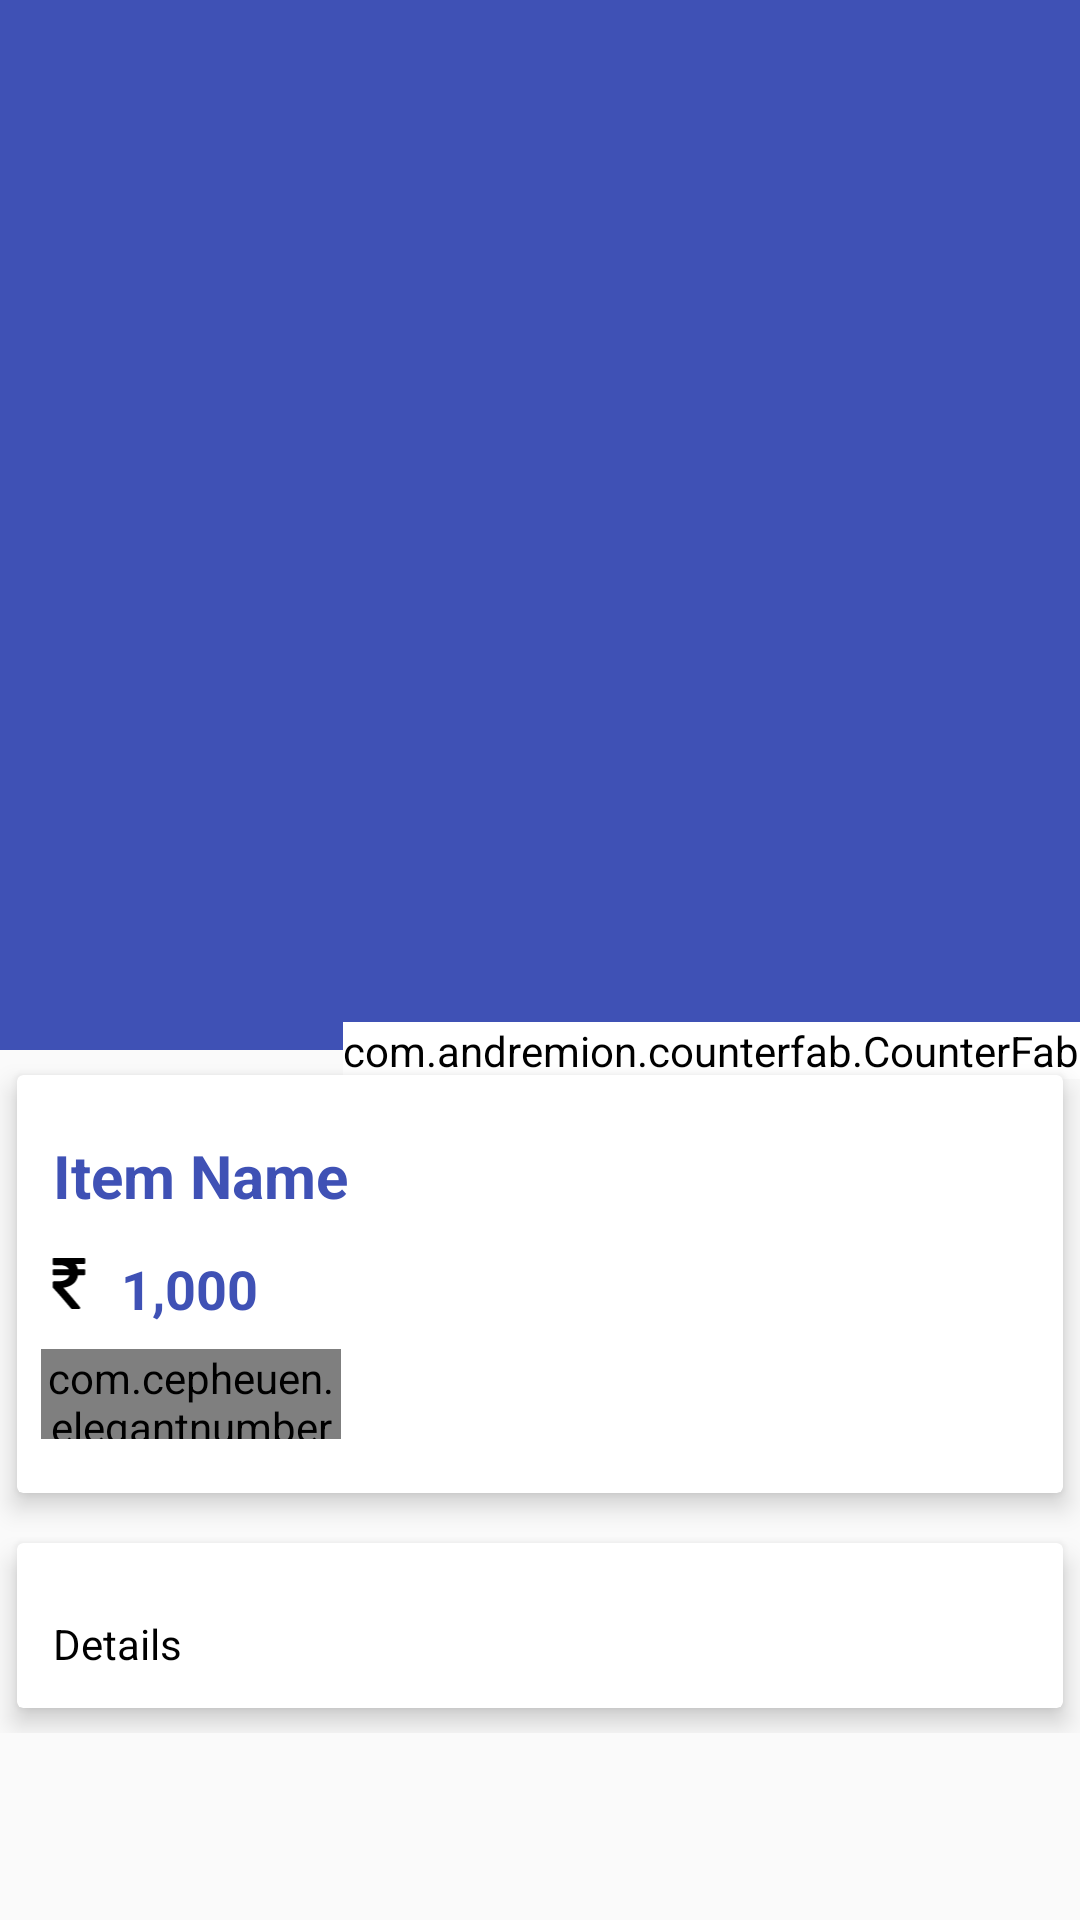

This screen was rendered from an Android layout file. Write that file and the resources it references.
<!-- AndroidManifest.xml: application theme AppTheme -->
<!-- res/layout/activity_rent_product.xml -->
<?xml version="1.0" encoding="utf-8"?>
<androidx.coordinatorlayout.widget.CoordinatorLayout xmlns:android="http://schemas.android.com/apk/res/android"
    xmlns:app="http://schemas.android.com/apk/res-auto"
    xmlns:tools="http://schemas.android.com/tools"
    android:layout_width="match_parent"
    android:layout_height="match_parent"
    tools:context=".RentProduct">

    <com.google.android.material.appbar.AppBarLayout
        android:id="@+id/app_bar_layout"
        android:layout_width="match_parent"
        android:layout_height="wrap_content"
        android:theme="@style/ThemeOverlay.AppCompat.Dark.ActionBar"
        android:fitsSystemWindows="true">

        <com.google.android.material.appbar.CollapsingToolbarLayout
            android:id="@+id/collapsing"
            android:layout_width="match_parent"
            android:layout_height="350dp"
            android:fitsSystemWindows="true"
            app:layout_scrollFlags="scroll|exitUntilCollapsed"
            app:contentScrim="#0e0d0e">

            <ImageView
                android:id="@+id/img_item"
                android:layout_width="match_parent"
                android:layout_height="match_parent"
                android:contentDescription="@null"
                android:scaleType="centerCrop"
                app:layout_collapseMode="parallax"
                />
        </com.google.android.material.appbar.CollapsingToolbarLayout>

    </com.google.android.material.appbar.AppBarLayout>

    <com.andremion.counterfab.CounterFab
        android:id="@+id/btnCart"
        android:src="@drawable/ic_shopping_cart_black_24dp"
        android:backgroundTint="@android:color/white"
        android:layout_width="wrap_content"
        android:layout_height="wrap_content"
        app:elevation="6dp"
        app:pressedTranslationZ="12dp"
        app:layout_anchor="@id/app_bar_layout"
        app:layout_anchorGravity="bottom|right|end"
        app:useCompatPadding="true"
        />

    <androidx.core.widget.NestedScrollView
        android:id="@+id/nestedScrollView"
        android:clipToPadding="false"
        android:layout_width="match_parent"
        android:layout_height="match_parent"
        app:layout_behavior="@string/appbar_scrolling_view_behavior">

        <LinearLayout
            android:orientation="vertical"
            android:layout_width="match_parent"
            android:layout_height="wrap_content">

            <androidx.cardview.widget.CardView
                android:layout_width="match_parent"
                android:layout_height="wrap_content"
                app:cardElevation="5dp"
                app:cardUseCompatPadding="true">

                <LinearLayout
                    android:orientation="vertical"
                    android:layout_width="match_parent"
                    android:layout_height="wrap_content">

                    <TextView
                        android:id="@+id/item_name"
                        android:layout_marginTop="8dp"
                        android:padding="12dp"
                        android:text="Item Name"
                        android:textColor="@color/colorPrimary"
                        android:textSize="20sp"
                        android:textStyle="bold"
                        android:layout_width="wrap_content"
                        android:layout_height="wrap_content" />

                    <LinearLayout
                        android:id="@+id/layout_rent"
                        android:orientation="horizontal"
                        android:layout_width="match_parent"
                        android:layout_height="wrap_content">

                        <ImageView
                            android:layout_width="0dp"
                            android:layout_height="17dp"
                            android:layout_marginTop="2dp"
                            android:layout_weight="1"
                            android:src="@drawable/ic_rupee_indian" />

                        <TextView
                            android:id="@+id/item_rent"
                            android:text="1,000"
                            android:textColor="@color/colorPrimary"
                            android:textSize="18sp"
                            android:textStyle="bold"
                            android:layout_weight="9"
                            android:layout_width="0dp"
                            android:layout_height="wrap_content" />

                    </LinearLayout>

                    <com.cepheuen.elegantnumberbutton.view.ElegantNumberButton
                        android:layout_width="100dp"
                        android:layout_height="30dp"
                        android:id="@+id/number_button"
                        android:layout_marginTop="8dp"
                        android:layout_marginLeft="8dp"
                        android:layout_marginBottom="18dp"
                        app:textSize="8sp"
                        app:backGroundColor="@color/colorPrimary"
                        app:initialNumber="1"
                        app:finalNumber="20">

                    </com.cepheuen.elegantnumberbutton.view.ElegantNumberButton>

                </LinearLayout>

            </androidx.cardview.widget.CardView>

            <androidx.cardview.widget.CardView
                app:cardElevation="5dp"
                app:cardUseCompatPadding="true"
                android:layout_width="match_parent"
                android:layout_height="wrap_content">

                <TextView
                    android:id="@+id/item_details"
                    android:layout_marginTop="12dp"
                    android:lineSpacingMultiplier="1.5"
                    android:padding="12dp"
                    android:text="Details"
                    android:textColor="@android:color/black"
                    android:textSize="14sp"
                    android:layout_width="wrap_content"
                    android:layout_height="wrap_content" />

            </androidx.cardview.widget.CardView>

        </LinearLayout>

    </androidx.core.widget.NestedScrollView>


</androidx.coordinatorlayout.widget.CoordinatorLayout>
<!-- resources referenced by this layout -->
<resources>
  <color name="colorPrimary">#3F51B5</color>
  <!-- drawable ic_rupee_indian (drawable) -->
  <vector xmlns:android="http://schemas.android.com/apk/res/android"
      android:width="401.998dp"
      android:height="401.998dp"
      android:viewportWidth="401.998"
      android:viewportHeight="401.998">
    <path
        android:fillColor="#FF000000"
        android:pathData="M326.62,91.076c-1.711,-1.713 -3.901,-2.568 -6.563,-2.568h-48.82c-3.238,-15.793 -9.329,-29.502 -18.274,-41.112h66.52c2.669,0 4.853,-0.856 6.57,-2.565c1.704,-1.712 2.56,-3.903 2.56,-6.567V9.136c0,-2.666 -0.855,-4.853 -2.56,-6.567C324.334,0.859 322.15,0 319.481,0H81.941c-2.666,0 -4.853,0.859 -6.567,2.568c-1.709,1.714 -2.568,3.901 -2.568,6.567v37.972c0,2.474 0.904,4.615 2.712,6.423s3.949,2.712 6.423,2.712h41.399c40.159,0 65.665,10.751 76.513,32.261H81.941c-2.666,0 -4.856,0.855 -6.567,2.568c-1.709,1.715 -2.568,3.901 -2.568,6.567v29.124c0,2.664 0.855,4.854 2.568,6.563c1.714,1.715 3.905,2.568 6.567,2.568h121.915c-4.188,15.612 -13.944,27.506 -29.268,35.691c-15.325,8.186 -35.544,12.279 -60.67,12.279H81.941c-2.474,0 -4.615,0.905 -6.423,2.712c-1.809,1.809 -2.712,3.951 -2.712,6.423v36.263c0,2.478 0.855,4.571 2.568,6.282c36.543,38.828 83.939,93.165 142.182,163.025c1.715,2.286 4.093,3.426 7.139,3.426h55.672c4.001,0 6.763,-1.708 8.281,-5.141c1.903,-3.426 1.53,-6.662 -1.143,-9.708c-55.572,-68.143 -99.258,-119.153 -131.045,-153.032c32.358,-3.806 58.625,-14.277 78.802,-31.404c20.174,-17.129 32.449,-39.403 36.83,-66.811h47.965c2.662,0 4.853,-0.854 6.563,-2.568c1.715,-1.709 2.573,-3.899 2.573,-6.563V97.646C329.193,94.977 328.335,92.79 326.62,91.076z"/>
  </vector>
  <style name="AppTheme" parent="Theme.AppCompat.Light.NoActionBar">
          
          <item name="colorPrimary">@color/colorPrimary</item>
          <item name="colorPrimaryDark">@color/colorPrimaryDark</item>
          <item name="colorAccent">@color/colorAccent</item>
          <item name="windowActionBar">false</item>
          <item name="windowNoTitle">true</item>
      </style>
  <color name="colorPrimaryDark">#303f9f</color>
  <color name="colorAccent">#FF4081</color>
</resources>
